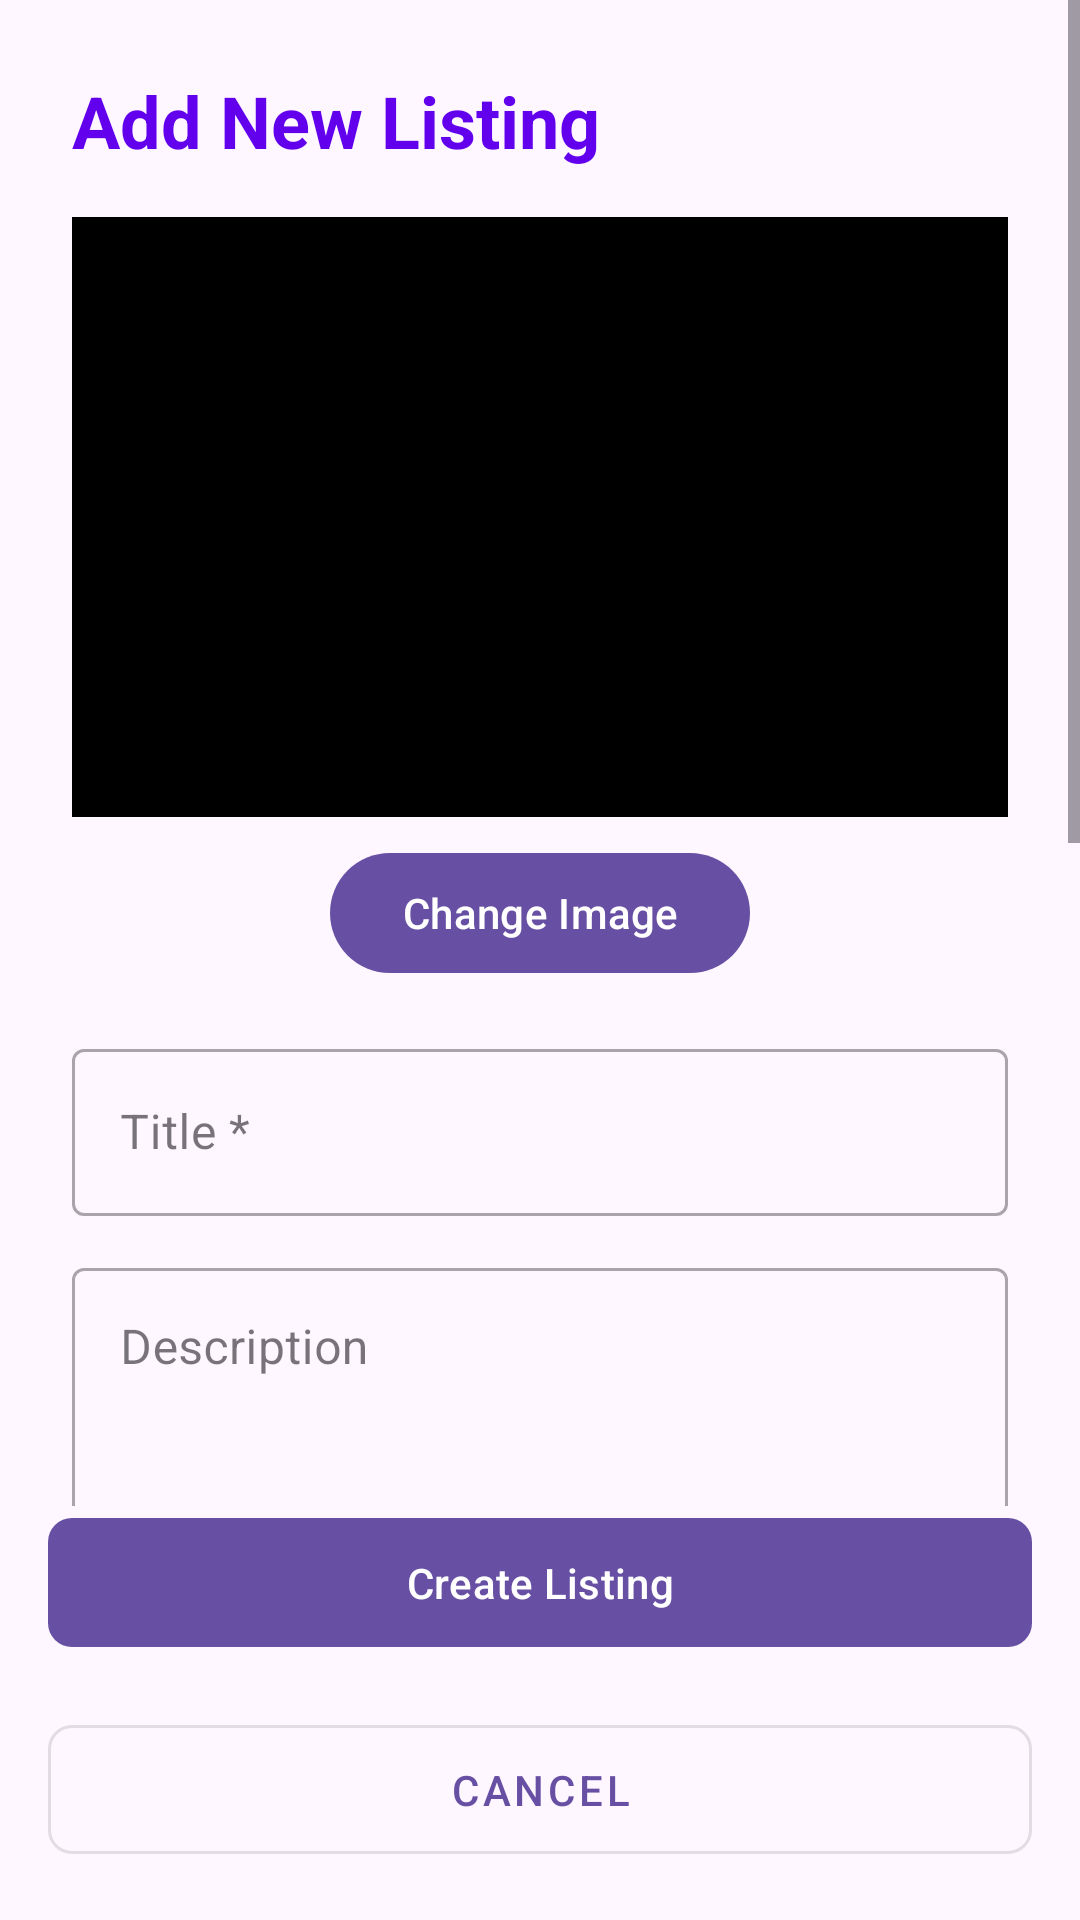

Write the Android layout XML for this screen, with the resource values it uses.
<!-- AndroidManifest.xml: application theme Theme.StudentAccomFinder -->
<!-- res/layout/activity_add_listing.xml -->
<?xml version="1.0" encoding="utf-8"?>
<androidx.constraintlayout.widget.ConstraintLayout
xmlns:android="http://schemas.android.com/apk/res/android"
xmlns:app="http://schemas.android.com/apk/res-auto"
android:layout_width="match_parent"
android:layout_height="match_parent">

<ScrollView
    android:layout_width="0dp"
    android:layout_height="0dp"
    app:layout_constraintTop_toTopOf="parent"
    app:layout_constraintBottom_toTopOf="@id/btnSubmit"
    app:layout_constraintStart_toStartOf="parent"
    app:layout_constraintEnd_toEndOf="parent">

    <androidx.constraintlayout.widget.ConstraintLayout
        android:layout_width="match_parent"
        android:layout_height="wrap_content"
        android:padding="24dp">

        
        <TextView
            android:id="@+id/tvTitle"
            android:layout_width="0dp"
            android:layout_height="wrap_content"
            android:text="Add New Listing"
            android:textSize="24sp"
            android:textStyle="bold"
            android:textColor="@color/purple_500"
            app:layout_constraintTop_toTopOf="parent"
            app:layout_constraintStart_toStartOf="parent"
            app:layout_constraintEnd_toEndOf="parent"/>

        
        <ImageView
            android:id="@+id/ivPreview"
            android:layout_width="0dp"
            android:layout_height="200dp"
            android:scaleType="centerCrop"
            android:background="@color/black"
            app:layout_constraintTop_toBottomOf="@id/tvTitle"
            app:layout_constraintStart_toStartOf="parent"
            app:layout_constraintEnd_toEndOf="parent"
            android:layout_marginTop="16dp"/>

        
        <com.google.android.material.button.MaterialButton
            android:id="@+id/btnSelectImage"
            android:layout_width="wrap_content"
            android:layout_height="wrap_content"
            android:text="Change Image"
            app:layout_constraintTop_toBottomOf="@id/ivPreview"
            app:layout_constraintStart_toStartOf="parent"
            app:layout_constraintEnd_toEndOf="parent"
            android:layout_marginTop="8dp"/>

        
        <com.google.android.material.textfield.TextInputLayout
            android:id="@+id/tilTitle"
            android:layout_width="0dp"
            android:layout_height="wrap_content"
            android:hint="Title *"
            style="@style/Widget.MaterialComponents.TextInputLayout.OutlinedBox"
            app:layout_constraintTop_toBottomOf="@id/btnSelectImage"
            app:layout_constraintStart_toStartOf="parent"
            app:layout_constraintEnd_toEndOf="parent"
            android:layout_marginTop="16dp">

            <com.google.android.material.textfield.TextInputEditText
                android:id="@+id/etTitle"
                android:layout_width="match_parent"
                android:layout_height="wrap_content"/>
        </com.google.android.material.textfield.TextInputLayout>

        
        <com.google.android.material.textfield.TextInputLayout
            android:id="@+id/tilDescription"
            android:layout_width="0dp"
            android:layout_height="wrap_content"
            android:hint="Description"
            style="@style/Widget.MaterialComponents.TextInputLayout.OutlinedBox"
            app:layout_constraintTop_toBottomOf="@id/tilTitle"
            app:layout_constraintStart_toStartOf="parent"
            app:layout_constraintEnd_toEndOf="parent"
            android:layout_marginTop="12dp">

            <com.google.android.material.textfield.TextInputEditText
                android:id="@+id/etDescription"
                android:layout_width="match_parent"
                android:layout_height="wrap_content"
                android:minLines="3"
                android:gravity="top"/>
        </com.google.android.material.textfield.TextInputLayout>

        
        <com.google.android.material.textfield.TextInputLayout
            android:id="@+id/tilPrice"
            android:layout_width="0dp"
            android:layout_height="wrap_content"
            android:hint="Price per month (BWP) *"
            style="@style/Widget.MaterialComponents.TextInputLayout.OutlinedBox"
            app:layout_constraintTop_toBottomOf="@id/tilDescription"
            app:layout_constraintStart_toStartOf="parent"
            app:layout_constraintEnd_toStartOf="@id/tilDeposit"
            android:layout_marginTop="12dp"
            android:layout_marginEnd="8dp">

            <com.google.android.material.textfield.TextInputEditText
                android:id="@+id/etPrice"
                android:layout_width="match_parent"
                android:layout_height="wrap_content"
                android:inputType="numberDecimal"/>
        </com.google.android.material.textfield.TextInputLayout>

        
        <com.google.android.material.textfield.TextInputLayout
            android:id="@+id/tilDeposit"
            android:layout_width="0dp"
            android:layout_height="wrap_content"
            android:hint="Deposit (BWP)"
            style="@style/Widget.MaterialComponents.TextInputLayout.OutlinedBox"
            app:layout_constraintTop_toTopOf="@id/tilPrice"
            app:layout_constraintStart_toEndOf="@id/tilPrice"
            app:layout_constraintEnd_toEndOf="parent">

            <com.google.android.material.textfield.TextInputEditText
                android:id="@+id/etDeposit"
                android:layout_width="match_parent"
                android:layout_height="wrap_content"
                android:inputType="numberDecimal"/>
        </com.google.android.material.textfield.TextInputLayout>

        
        <com.google.android.material.textfield.TextInputLayout
            android:id="@+id/tilLocation"
            android:layout_width="0dp"
            android:layout_height="wrap_content"
            android:hint="Location (e.g., Broadhurst) *"
            style="@style/Widget.MaterialComponents.TextInputLayout.OutlinedBox"
            app:layout_constraintTop_toBottomOf="@id/tilPrice"
            app:layout_constraintStart_toStartOf="parent"
            app:layout_constraintEnd_toEndOf="parent"
            android:layout_marginTop="12dp">

            <com.google.android.material.textfield.TextInputEditText
                android:id="@+id/etLocation"
                android:layout_width="match_parent"
                android:layout_height="wrap_content"/>
        </com.google.android.material.textfield.TextInputLayout>

        
        <com.google.android.material.textfield.TextInputLayout
            android:id="@+id/tilType"
            android:layout_width="0dp"
            android:layout_height="wrap_content"
            android:hint="Type (e.g., Apartment, Hostel)"
            style="@style/Widget.MaterialComponents.TextInputLayout.OutlinedBox"
            app:layout_constraintTop_toBottomOf="@id/tilLocation"
            app:layout_constraintStart_toStartOf="parent"
            app:layout_constraintEnd_toEndOf="parent"
            android:layout_marginTop="12dp">

            <com.google.android.material.textfield.TextInputEditText
                android:id="@+id/etType"
                android:layout_width="match_parent"
                android:layout_height="wrap_content"/>
        </com.google.android.material.textfield.TextInputLayout>

        
        <com.google.android.material.textfield.TextInputLayout
            android:id="@+id/tilAmenities"
            android:layout_width="0dp"
            android:layout_height="wrap_content"
            android:hint="Amenities (e.g., WiFi, Parking)"
            style="@style/Widget.MaterialComponents.TextInputLayout.OutlinedBox"
            app:layout_constraintTop_toBottomOf="@id/tilType"
            app:layout_constraintStart_toStartOf="parent"
            app:layout_constraintEnd_toEndOf="parent"
            android:layout_marginTop="12dp">

            <com.google.android.material.textfield.TextInputEditText
                android:id="@+id/etAmenities"
                android:layout_width="match_parent"
                android:layout_height="wrap_content"/>
        </com.google.android.material.textfield.TextInputLayout>

        
        <TextView
            android:id="@+id/tvSelectedDate"
            android:layout_width="0dp"
            android:layout_height="wrap_content"
            android:text="Available from: Today"
            android:textSize="16sp"
            app:layout_constraintTop_toBottomOf="@id/tilAmenities"
            app:layout_constraintStart_toStartOf="parent"
            app:layout_constraintEnd_toStartOf="@id/btnSelectDate"
            android:layout_marginTop="16dp"/>

        <com.google.android.material.button.MaterialButton
            android:id="@+id/btnSelectDate"
            android:layout_width="wrap_content"
            android:layout_height="wrap_content"
            android:text="Select Date"
            style="@style/Widget.MaterialComponents.Button.TextButton"
            app:layout_constraintTop_toTopOf="@id/tvSelectedDate"
            app:layout_constraintEnd_toEndOf="parent"/>

    </androidx.constraintlayout.widget.ConstraintLayout>
</ScrollView>


<ProgressBar
    android:id="@+id/progressBar"
    android:layout_width="wrap_content"
    android:layout_height="wrap_content"
    android:visibility="gone"
    app:layout_constraintBottom_toTopOf="@id/btnSubmit"
    app:layout_constraintStart_toStartOf="parent"
    app:layout_constraintEnd_toEndOf="parent"/>

<com.google.android.material.button.MaterialButton
    android:id="@+id/btnSubmit"
    android:layout_width="0dp"
    android:layout_height="wrap_content"
    android:text="Create Listing"
    android:padding="12dp"
    app:cornerRadius="8dp"
    app:layout_constraintBottom_toTopOf="@id/btnCancel"
    app:layout_constraintStart_toStartOf="parent"
    app:layout_constraintEnd_toEndOf="parent"
    android:layout_margin="16dp"/>

<com.google.android.material.button.MaterialButton
    android:id="@+id/btnCancel"
    android:layout_width="0dp"
    android:layout_height="wrap_content"
    android:text="Cancel"
    android:padding="12dp"
    app:cornerRadius="8dp"
    style="@style/Widget.MaterialComponents.Button.OutlinedButton"
    app:layout_constraintBottom_toBottomOf="parent"
    app:layout_constraintStart_toStartOf="parent"
    app:layout_constraintEnd_toEndOf="parent"
    android:layout_margin="16dp"/>

</androidx.constraintlayout.widget.ConstraintLayout>
<!-- resources referenced by this layout -->
<resources>
  <color name="black">#FF000000</color>
  <color name="purple_500">#FF6200EE</color>
  <style name="Theme.StudentAccomFinder" parent="Base.Theme.StudentAccomFinder" />
  <style name="Base.Theme.StudentAccomFinder" parent="Theme.Material3.DayNight.NoActionBar">
          
          
      </style>
</resources>
